Run: headless pygame with SDL's dummy video driver; simulated clock (each Clock.tick advances the game by its frame time, no real sleeping); random seed 0; keys injected as events and as key.get_pressed() state; mouse plan: one left click at the window centre at the start of phase 2, then a move to the lower-right quarter at the start of phase 3.
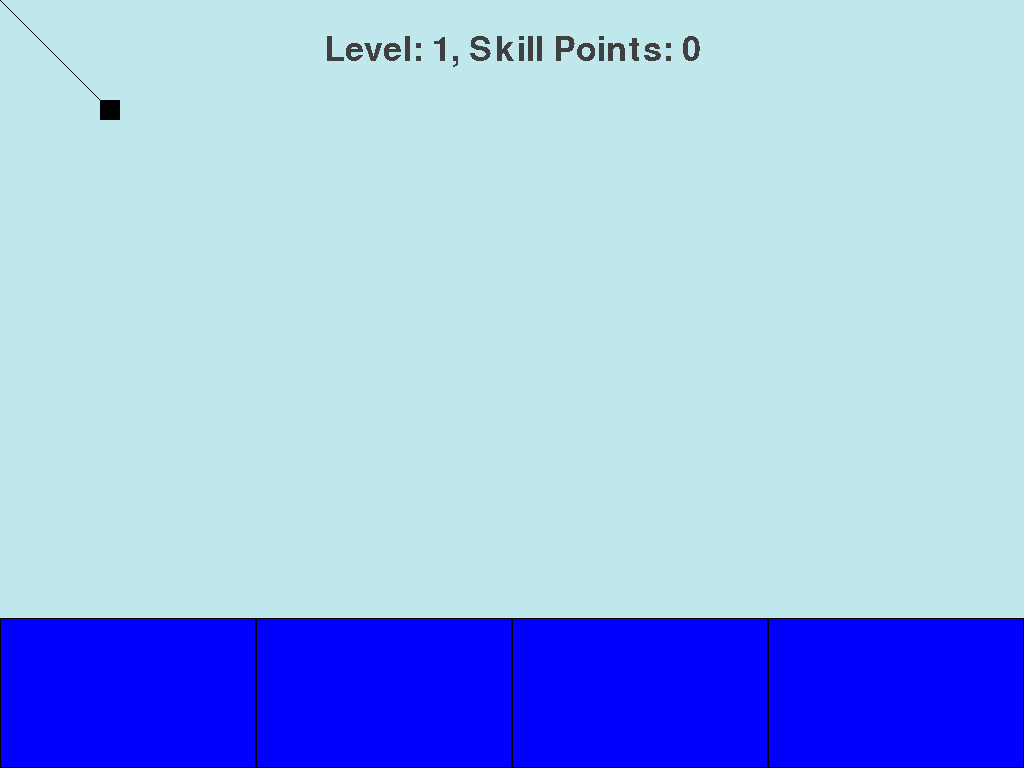
Frame 1 of 4 · flips 1–60 · no input
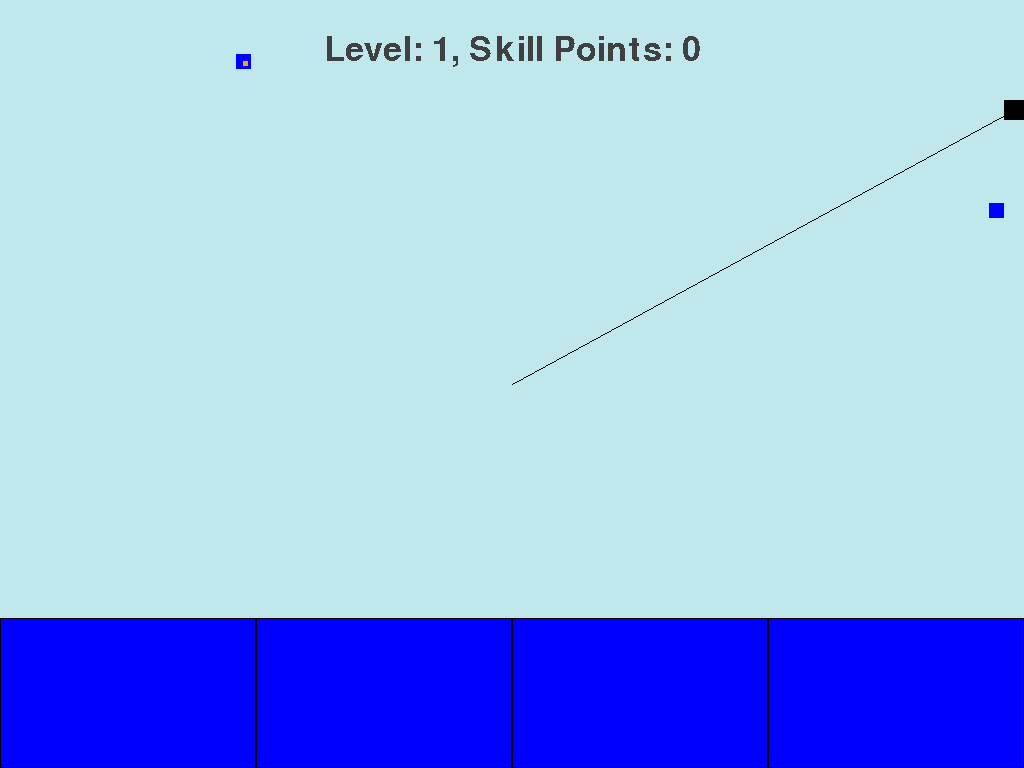
Frame 2 of 4 · flips 61–180 · clicked the window centre · tapped SPACE, RETURN · held RIGHT (→), D
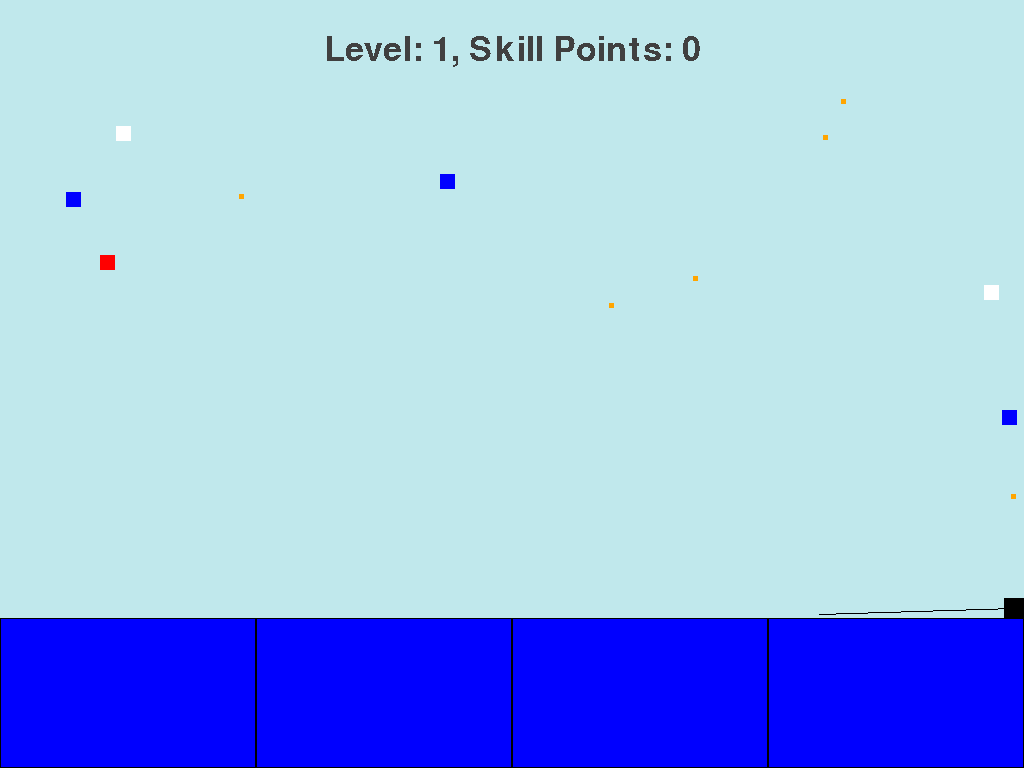
Frame 3 of 4 · flips 181–300 · moved the mouse to the lower-right quarter · held DOWN (↓), S
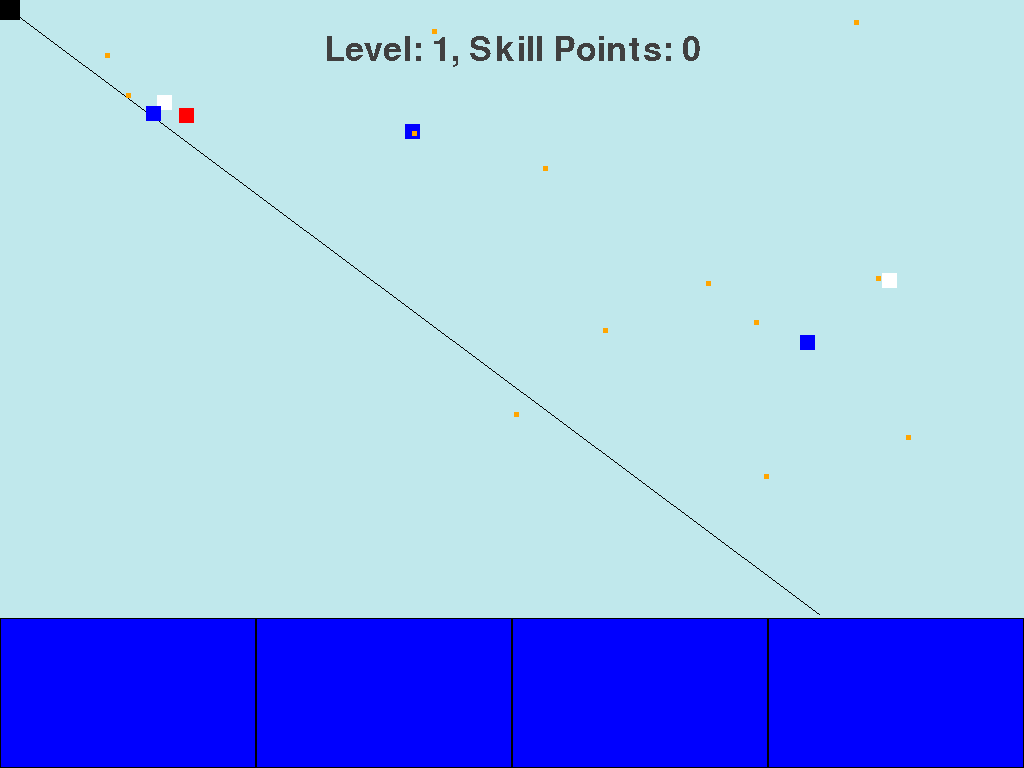
Frame 4 of 4 · flips 301–420 · held LEFT (←), A, UP (↑), W

The pygame program that drew these frames:

import pygame
import math
import random
from sys import exit

def main():
  pygame.init()

  class Entity:
    def __init__(self, color, x, y, width, height, speed, hp):
      self.rect = pygame.Rect(x, y, width, height)
      self.color = color
      self.speed = speed
      self.hp = hp
      self.x = x
      self.y = y
      self.fire_rate = 1
      self.shot_size = 1
      self.damage = 1
      self.exp = 0
      self.level = 1
      self.skill_points = 0
      self.skills = {
        "spray" : False
      }
    def collided(self, rect):
      return self.rect.colliderect(rect)
    def draw(self, surface):
      pygame.draw.rect(surface, self.color, self.rect)
      

  class Bullet(Entity):
    def __init__(self, color, x, y, width, height, speed, hp, targetx, targety, damage):
        super().__init__(color, x, y, width, height, speed, hp)
        self.rect = pygame.Rect(x, y, width, height)
        angle = math.atan2(targety-y, targetx-x)
        self.dx = math.cos(angle)*speed
        self.dy = math.sin(angle)*speed
        self.x = x
        self.y = y
        self.damage = damage
    def move(self):
        self.x = self.x + self.dx
        self.y = self.y + self.dy
        self.rect.x = int(self.x)
        self.rect.y = int(self.y)


  class Enemy(Entity):
    def __init__(self, color, x, y, width, height, speed, hp, bullet_speed, shot_damage, collide_damage, can_fire, exp):
      super().__init__(color, x, y, width, height, speed, hp)
      self.rect = pygame.Rect(x, y, width, height)
      self.bullet_speed = bullet_speed
      self.shot_damage = shot_damage
      self.collide_damage = collide_damage
      self.can_fire = can_fire
      self.exp = exp
      self.dx = 0
      self.dy = 0
    def move(self):
      angle = math.atan2(player.rect.y-self.y, player.rect.x-self.x)
      self.dx = math.cos(angle)*self.speed
      self.dy = math.sin(angle)*self.speed
      self.x = self.x + self.dx
      self.y = self.y + self.dy
      self.rect.x = int(self.x)
      self.rect.y = int(self.y)

  #global variables
  screen_width = 1024
  screen_height = 768
  screen = pygame.display.set_mode((screen_width, screen_height))
  pygame.display.set_caption("Night of the Living Nerds")
  clock = pygame.time.Clock()
  font = pygame.font.Font(None, 50)
  score = 0

  game_active = True
  bullets = []
  enemies = []
  enemy_bullets = []
  i_frame = 0
  is_hit = False
  enemies_killed = 0
  boss_spawned = False
  shot_cd = 0
  player = Entity("black", 100, 100, 20, 20, 5, 10 )
  difficulty = 1

  #Enemy spawning begins here
  def spawn_enemies():
      enemy_spawn = random.randint(0, 100)
      if enemy_spawn > 1 and enemy_spawn < (3 + difficulty):
        enemy_spawnx = 0
        enemy_spawny = 0
        spawn_wall = random.randint(1, 4)
        match spawn_wall:
          case 1:
            enemy_spawnx = 50
            enemy_spawny = random.randint(50, 568)
          case 2:
            enemy_spawnx = 984
            enemy_spawny = random.randint(50, 568)
          case 3:
            enemy_spawny = 50
            enemy_spawnx = random.randint(50, 984)
          case 4:
            enemy_spawny = 568
            enemy_spawnx = random.randint(50, 984)

        enemy_type = random.randint(1, 3)
        if enemies_killed <= 99:
          match enemy_type:
            case 1:
              e = Enemy("white", enemy_spawnx, enemy_spawny, 15, 15, 1, 3, 5, 1, 1, True, 1)
              enemies.append(e)
              return
            case 2:
              e = Enemy("red", enemy_spawnx, enemy_spawny, 15, 15, 3, 1, 5, 1, 1, False, 1)
              enemies.append(e)
              return
            case 3:
              e = Enemy("blue", enemy_spawnx, enemy_spawny, 15, 15, 2, 2, 5, 1, 1, True, 1)
              enemies.append(e)
              return

  def spawn_boss():
    while len(enemies) > 0:
      for e in enemies:
        enemies.remove(e)
    while len(enemy_bullets) > 0:
      for eb in enemy_bullets:
        enemy_bullets.remove(eb)
    enemy_spawnx = 0
    enemy_spawny = 0
    spawn_wall = random.randint(1, 4)
    match spawn_wall:
      case 1:
        enemy_spawnx = 50
        enemy_spawny = random.randint(50, 568)
      case 2:
        enemy_spawnx = 984
        enemy_spawny = random.randint(50, 568)
      case 3:
        enemy_spawny = 50
        enemy_spawnx = random.randint(50, 984)
      case 4:
        enemy_spawny = 568
        enemy_spawnx = random.randint(50, 984)
    e = Enemy("Green", enemy_spawnx, enemy_spawny, 40, 40, 4, 50, 10, 3, 3, True, 5)
    enemies.append(e)

  #main loop
  while True:
    pygame.event.set_grab(True)
    #event handling
    for event in pygame.event.get():
      if event.type == pygame.QUIT:
        pygame.quit()
        exit()
      if event.type == pygame.KEYDOWN:
        if event.key == pygame.K_ESCAPE:
          pygame.quit()
          exit()
      if event.type == pygame.KEYDOWN and game_active == False:
        if event.key == pygame.K_SPACE:
          game_active = True
          i_frame = 0
          is_hit = False
          enemies_killed = 0
          boss_spawned = False
          shot_cd = 0
          player = Entity("black", 100, 100, 20, 20, 5, 10 )
          difficulty = 1
          for e in reversed(range(len(enemies))):
            del enemies[e]
        for b in reversed(range(len(bullets))):
            del bullets[b]

      #Click detection for UI elements
      if event.type == pygame.MOUSEBUTTONDOWN:
        #box 1
        if ui_1.collidepoint(event.pos):
          if player.fire_rate <= 2 and player.skill_points >= 1:
            player.fire_rate += 1
            player.skill_points -= 1
          else:
            pass
        #box 2
        if ui_2.collidepoint(event.pos):
          if player.shot_size < 2 and player.skill_points >= 1:
            player.shot_size += 1
          else:
            pass
        #box 3
        if ui_3.collidepoint(event.pos):
          if player.damage <= 2 and player.skill_points >= 1:
            player.damage += 1
          else:
            pass
        #box 4
        if ui_4.collidepoint(event.pos):
          if player.skill_points >= 3 and player.skills["spray"] == False:
            player.skills["spray"] = True
            player.skill_points -= 3
        
    if game_active:
        #game loop drawing
        screen.fill("#c0e8ec")
        player.draw(screen)
        text_surface = font.render(f"Level: {player.level}, Skill Points: {player.skill_points}", False, (64,64,64)).convert()
        text_rectangle = text_surface.get_rect(center = (screen.get_width() /2, 50))
        ui_rectangle = pygame.Rect(0, 618, 1024, 150) 
        pygame.draw.rect(screen, "white", ui_rectangle)
        ui_1 = pygame.Rect(0, 618, 256, 150)
        pygame.draw.rect(screen, "Blue", ui_1)
        pygame.draw.rect(screen, "Black", ui_1, 1)
        ui_2 = pygame.Rect(256, 618, 256, 150)
        pygame.draw.rect(screen, "Blue", ui_2)
        pygame.draw.rect(screen, "Black", ui_2, 1)
        ui_3 = pygame.Rect(512, 618, 256, 150)
        pygame.draw.rect(screen, "Blue", ui_3)
        pygame.draw.rect(screen, "Black", ui_3, 1)
        ui_4 = pygame.Rect(768, 618, 256, 150)
        pygame.draw.rect(screen, "Blue", ui_4)
        pygame.draw.rect(screen, "Black", ui_4, 1)
        screen.blit(text_surface, text_rectangle)
        pygame.draw.line(screen, 'black', player.rect.center, pygame.mouse.get_pos())

        i_frame -= 1
        if i_frame <= 0:
          is_hit = False
        if shot_cd > 0:
          shot_cd -= player.fire_rate

        #movement handling, arrows and wasd
        keys = pygame.key.get_pressed()
        player.rect.x += (keys[pygame.K_RIGHT] - keys[pygame.K_LEFT]) * player.speed
        player.rect.x += (keys[pygame.K_d] - keys[pygame.K_a]) * player.speed
        if player.rect.x <= 0:
          player.rect.x = 0
        if player.rect.x >= 1004:
          player.rect.x = 1004
        player.rect.y += (keys[pygame.K_DOWN] - keys[pygame.K_UP]) * player.speed
        player.rect.y += (keys[pygame.K_s] - keys[pygame.K_w]) * player.speed
        if player.rect.y <= 0:
          player.rect.y = 0
        if player.rect.y >= 598:
          player.rect.y = 598

        #left click shooting
        if pygame.mouse.get_pressed()[0] and shot_cd <= 0:
          shot_cd = 20
          x,y = pygame.mouse.get_pos()
          b = Bullet("black", player.rect.centerx, player.rect.centery, (5 * player.shot_size), (5 * player.shot_size), 10, 1, x, y, player.damage)
          bullets.append(b)
          if player.skills["spray"] == True:
            b1 = Bullet("black", player.rect.centerx, player.rect.centery, (5 * player.shot_size), (5 * player.shot_size), 10, 1, x + 30, y + 30, player.damage)
            b2 = Bullet("black", player.rect.centerx, player.rect.centery, (5 * player.shot_size), (5 * player.shot_size), 10, 1, x - 30, y - 30, player.damage)
            bullets.append(b1)
            bullets.append(b2)
        
        #conditional enemy spawns, spawn boss every 20 kills
        if boss_spawned == False and enemies_killed <= 19:
          spawn_enemies()
        elif boss_spawned == False and enemies_killed >= 20:
          spawn_boss()
          enemies_killed = 0
          boss_spawned = True
        if len(enemies) == 0 and boss_spawned == True:
          boss_spawned = False
          difficulty += 1
        for b in reversed(range(len(bullets))):
          for e in reversed(range(len(enemies))):
            if bullets[b].collided(enemies[e].rect):
              enemies[e].hp -= bullets[b].damage
              del bullets[b]
              if enemies[e].hp <= 0:
                player.exp += enemies[e].exp
                print(player.exp)
                del enemies[e]
                enemies_killed += 1
              score += 10
              break

        #collision detection for all entities, draw enemies and bullets
        for e in reversed(range(len(enemies))):
          if player.collided(enemies[e].rect):
            if i_frame <= 0 and is_hit == False:
              player.hp -= enemies[e].collide_damage
              enemies[e].hp -= 1
              if enemies[e].hp <= 0:
                del enemies[e]
                enemies_killed += 1
              is_hit = True
              i_frame = 15
              if player.hp <= 0:
                game_active = False

        for b in enemy_bullets:
          if player.collided(b) and is_hit == False:
            player.hp -= b.damage
            enemy_bullets.remove(b)
            is_hit = True
            i_frame = 15
            if player.hp <= 0:
              game_active = False

        for b in reversed(range(len(bullets))):
          bullets[b].move()
          bullets[b].draw(screen)
          if bullets[b].x <= -50 or bullets[b].x >= 1074:
            del bullets[b]
          elif bullets[b].y <= -50 or bullets[b].rect.midbottom[1] >= 618:
            del bullets[b]

        for e in enemies:
          e.move()
          e.draw(screen)
          shoot = random.randint(1, 100)
          if shoot <=2 and e.can_fire == True:
            x,y = player.rect.centerx, player.rect.centery
            b = Bullet("Orange", e.rect.centerx, e.rect.centery, 5, 5, e.bullet_speed, 1, player.rect.centerx, player.rect.centery, e.shot_damage)
            enemy_bullets.append(b)

        for b in enemy_bullets:
          b.draw(screen)
          b.move()
          if b.x <= -50 or b.x >= 1074:
            enemy_bullets.remove(b)
          elif b.y <= -50 or b.rect.midbottom[1] >= 618:
            enemy_bullets.remove(b)
        while player.exp >= 10:
          player.level += 1
          player.exp -= 10
          player.skill_points += 1
          print("Level up! Got a skill point")

    else:
      screen.fill("#c0e8ec")
      text_surface = font.render(f"Level: {player.level}, Skill Points: {player.skill_points}", False, (64,64,64)).convert()
      text_rectangle = text_surface.get_rect(center = (screen.get_width() /2, 50))
      screen.blit(text_surface, text_rectangle)
      game_over_surface = font.render("Game over!", False, "red")
      game_over_rectangle = game_over_surface.get_rect(center = (screen.get_width() /2 , screen.get_height() /2))
      restart_prompt_surface = font.render("Press space to restart", False, "black")
      restart_prompt_rectangle = restart_prompt_surface.get_rect(center = (screen.get_width() / 2, screen.get_height() - 100))
      screen.blit(game_over_surface, game_over_rectangle)
      screen.blit(restart_prompt_surface, restart_prompt_rectangle)
      for e in enemies:
        enemies.remove(e)
      for b in bullets:
        bullets.remove(b)
      for eb in enemy_bullets:
        enemy_bullets.remove(eb)
    pygame.display.update()
    clock.tick(60)
  
if __name__ == "__main__":
  main()
